Run: headless pygame with SDL's dummy video driver; simulated clock (each Clock.tick advances the game by its frame time, no real sleeping); random seed 0; keys injected as events and as key.get_pressed() state; no mouse input.
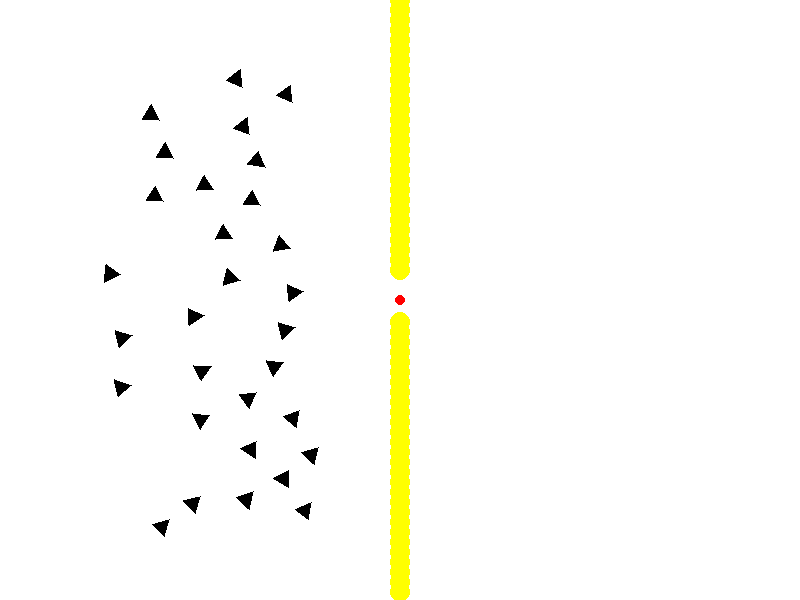
Frame 1 of 4 · flips 1–60 · no input
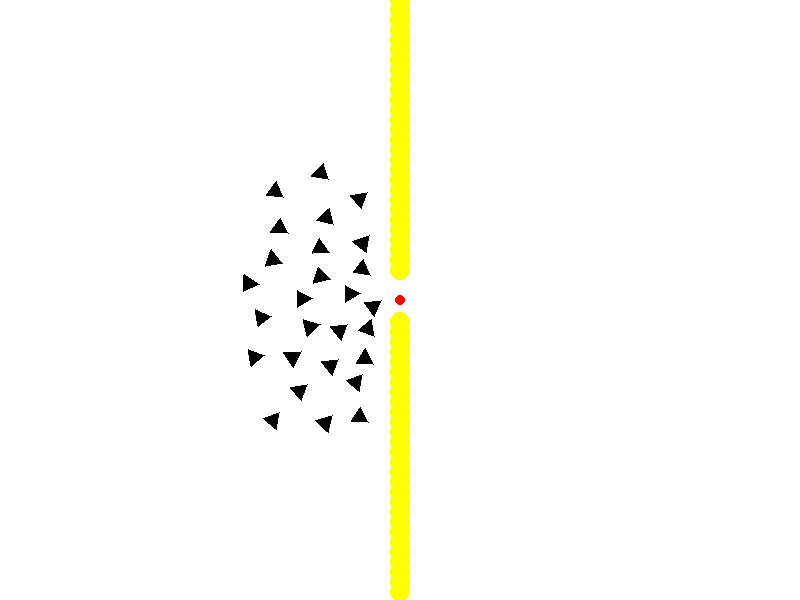
Frame 2 of 4 · flips 61–180 · tapped SPACE, RETURN · held RIGHT (→), D
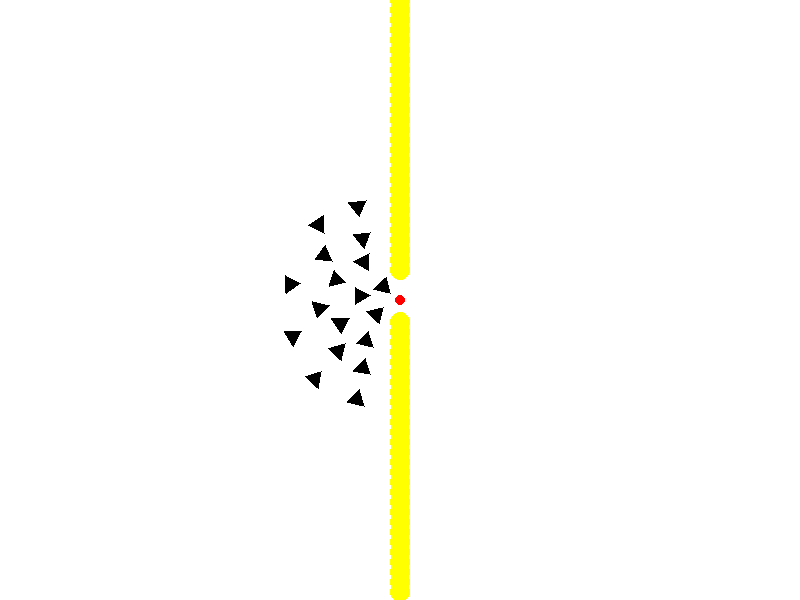
Frame 3 of 4 · flips 181–300 · held DOWN (↓), S
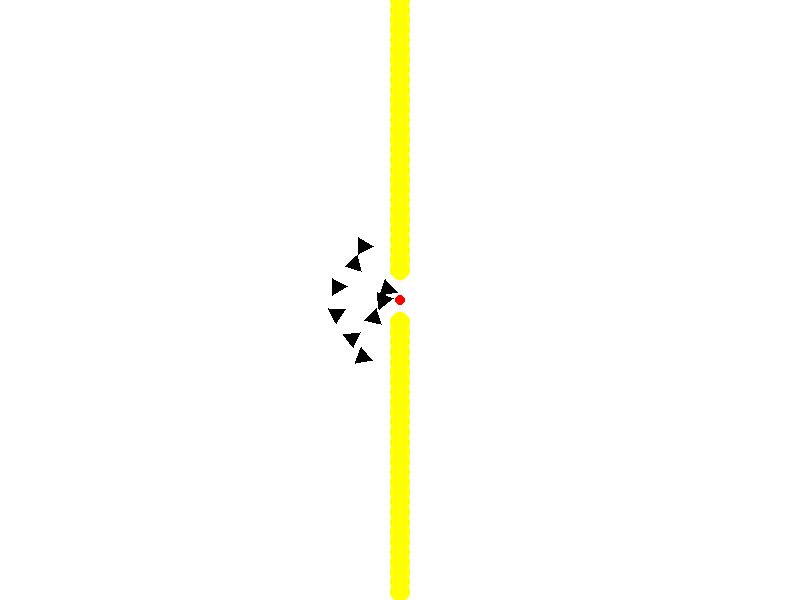
Frame 4 of 4 · flips 301–420 · held LEFT (←), A, UP (↑), W

The pygame program that drew these frames:

import pygame
import sys
import random
from pygame.math import Vector2

# Configurações da tela
WIDTH = 800
HEIGHT = 600

# Cores
WHITE = (255, 255, 255)
RED = (255, 0, 0)
BLACK = (0, 0, 0)
YELLOW = (255, 255, 0)

# Constantes
NUMBER_AGENTS = 30

class Agent:
    def __init__(self):
        self.position = Vector2(random.randint(0, 250), random.randint(0, HEIGHT))
        self.velocity = Vector2(0, 0)
        self.previous_position = self.position.copy()  # Armazena a posição anterior
        self.previous_velocity = self.velocity.copy()  # Armazena a velocidade anterior
        self.acceleration = Vector2(0, 0)
        self.max_speed = 3
        self.max_acceleration = 0.1
        self.heading = 0  # Ângulo de rotação do triângulo
        self.collision_distance = 20


    def seek(self, target):
        desired_velocity = target - self.position
        desired_distance = 300  # Distância de referência para definir a velocidade máxima
        if desired_velocity.length() > 0:
            desired_velocity = desired_velocity.normalize() * self.max_speed * (desired_velocity.length() / desired_distance)

            # Verifica se a velocidade desejada está abaixo do limite mínimo
            min_speed = 1  # Velocidade mínima desejada
            if desired_velocity.length() < min_speed:
                desired_velocity = desired_velocity.normalize() * min_speed

        steering_force = desired_velocity - self.velocity
        return steering_force
    
    def avoid_other_agents(self, agents):
        avoidance_force = Vector2(0, 0)
        detection_radius = 60

        for other_agent in agents:
            if other_agent != self:
                to_other_agent = other_agent.position - self.position
                agent_distance = to_other_agent.length()

                # Verifica se o agente está dentro do raio de detecção do outro agente
                if 0 < agent_distance < detection_radius:
                    # Calcula a força de desvio proporcional à distância e direção do outro agente
                    avoidance_force += -to_other_agent.normalize() * (detection_radius - agent_distance) / detection_radius

        return avoidance_force
    
    
    def avoid_obstacles(self, obstacles):
        avoidance_force = Vector2(0, 0)
        detection_radius = 50

        for obstacle in obstacles:
            to_obstacle = obstacle.position - self.position
            obstacle_distance = to_obstacle.length()

            # Verifica se o agente está dentro do raio de detecção do obstáculo
            if 0 < obstacle_distance < detection_radius:
                # Calcula a força de desvio proporcional à distância e direção do obstáculo
                avoidance_force += -to_obstacle.normalize() * (detection_radius - obstacle_distance) / detection_radius

        return avoidance_force
    
    def collides_with(self, obstacle):
        # Calcula a distância entre o centro do agente e o obstáculo
        distance = self.position.distance_to(obstacle.position)

        # Verifica se ocorre colisão com base na distância e no raio do obstáculo
        if distance < 20:  # Raio do agente = 10
            return True
        else:
            return False

    def collides_with_any(self, obstacles):
        for obstacle in obstacles:
            if self.collides_with(obstacle):
                return True
        return False
    
    def check_collision_ahead(self, obstacles, num_frames):
        future_velocity = self.velocity.copy()  # Cria uma cópia temporária da velocidade atual
        future_position = self.position.copy()

        for _ in range(num_frames):
            future_velocity += self.acceleration
            future_velocity = future_velocity.normalize() * self.max_speed
            future_position += future_velocity
            self.previous_position = self.position.copy()

            for obstacle in obstacles:
                to_obstacle = obstacle.position - future_position
                obstacle_distance = to_obstacle.length()

                if obstacle_distance < self.collision_distance:
                    # Se houver uma possível colisão, muda o ângulo de direção do agente
                    self.heading += 90
                    self.heading %= 360
                    return

            if self.collides_with_any(obstacles):
                # Armazena a posição atual como posição anterior
                self.previous_position = self.position.copy()
                
             

                # Define uma nova direção aleatória para desviar do obstáculo
                self.velocity = Vector2(random.uniform(-1, 1), random.uniform(-1, 1)).normalize() * self.max_speed

                # Volta para a posição anterior
                self.position = self.previous_position.copy()

                # Muda o ângulo de direção do agente
                self.heading += 90
                self.heading %= 360

                return


    def update(self, target, obstacles, agents):
        # Calcula a força resultante das ações de busca e desvio de obstáculos
        seek_force = self.seek(target)
        avoidance_force = self.avoid_obstacles(obstacles)
        other_agents_avoidance_force = self.avoid_other_agents(agents)
        steering_force = seek_force + avoidance_force + other_agents_avoidance_force

        # Adiciona a força de direção atual à aceleração
        self.acceleration += steering_force

        # Limita a aceleração à magnitude máxima
        if self.acceleration.length() > self.max_acceleration:
            self.acceleration = self.acceleration.normalize() * self.max_acceleration

        # Atualiza a velocidade com base na aceleração
        self.velocity += self.acceleration

        # Limita a velocidade à magnitude máxima
        if self.velocity.length() > self.max_speed:
            self.velocity = self.velocity.normalize() * self.max_speed

        # Verifica a colisão antecipada nos próximos 10 frames
        self.check_collision_ahead(obstacles, 10)

        # Aplica o movimento
        self.previous_position = self.position.copy()  # Armazena a posição anterior

        # Atualiza a posição com base na velocidade
        self.position += self.velocity

        # Verifica se o agente está dentro do obstáculo após o movimento
        for obstacle in obstacles:
            if self.collides_with(obstacle):
                # Desfaz o movimento
                self.position = self.previous_position.copy()

                # Define uma nova direção aleatória para desviar do obstáculo
                self.velocity = Vector2(random.uniform(-1, 1), random.uniform(-1, 1)).normalize() * self.max_speed

                # Muda o ângulo de direção do agente
                self.heading += 90
                self.heading %= 360

                break

        # Zera a aceleração a cada atualização
        self.acceleration *= 0

        # Calcula o ângulo de rotação com base na direção atual da velocidade
        self.heading = self.velocity.angle_to(Vector2(1, 0))

    def draw(self, screen):
        # Calcula os vértices do triângulo
        v1 = self.position + self.velocity.normalize() * 10
        v2 = self.position + self.velocity.normalize().rotate(120) * 10
        v3 = self.position + self.velocity.normalize().rotate(-120) * 10

        # Desenha o triângulo na tela
        pygame.draw.polygon(screen, BLACK, [v1, v2, v3])

class Obstacle:
    def __init__(self, position):
        self.position = position

    def draw(self, screen):
        pygame.draw.circle(screen, YELLOW, (int(self.position.x), int(self.position.y)), 10)

def create_obstacles():
    obstacles = []

    # Posição e tamanho do gargalo
    bottleneck_x = WIDTH // 2
    bottleneck_y = HEIGHT // 2
    bottleneck_width = 0
    bottleneck_height = 45

    # Espaçamento entre os obstáculos
    spacing = 10

    # Criação dos obstáculos acima do gargalo
    for y in range(0, bottleneck_y - bottleneck_height // 2, spacing):
        obstacles.append(Obstacle(Vector2(bottleneck_x - bottleneck_width // 2 , y)))

    # Criação dos obstáculos abaixo do gargalo
    for y in range(bottleneck_y + bottleneck_height // 2, HEIGHT, spacing):
        obstacles.append(Obstacle(Vector2(bottleneck_x - bottleneck_width // 2 , y)))

    return obstacles

def main():
    pygame.init()
    screen = pygame.display.set_mode((WIDTH, HEIGHT))
    clock = pygame.time.Clock()

    agents = []  # Lista para armazenar os agentes
    for _ in range(NUMBER_AGENTS):
        agent = Agent()
        agents.append(agent)

    bottleneck_center = Vector2(WIDTH // 2, HEIGHT // 2)
    target = bottleneck_center

    obstacles = create_obstacles()

    while True:
        for event in pygame.event.get():
            if event.type == pygame.QUIT:
                pygame.quit()
                sys.exit()

        screen.fill(WHITE)

        for agent in agents:
            # Ajusta a velocidade máxima com base na quantidade de agentes
            if len(agents) < NUMBER_AGENTS // 2:
                agent.max_speed = 6
            else:
                agent.max_speed = 2

            agent.update(target, obstacles, agents)
            agent.draw(screen)

            if agent.position.distance_to(target) < 10:
                agents.remove(agent)

        pygame.draw.circle(screen, RED, (int(target.x), int(target.y)), 5)
        for obstacle in obstacles:
            obstacle.draw(screen)

        pygame.display.flip()
        clock.tick(60)

if __name__ == '__main__':
    main()
